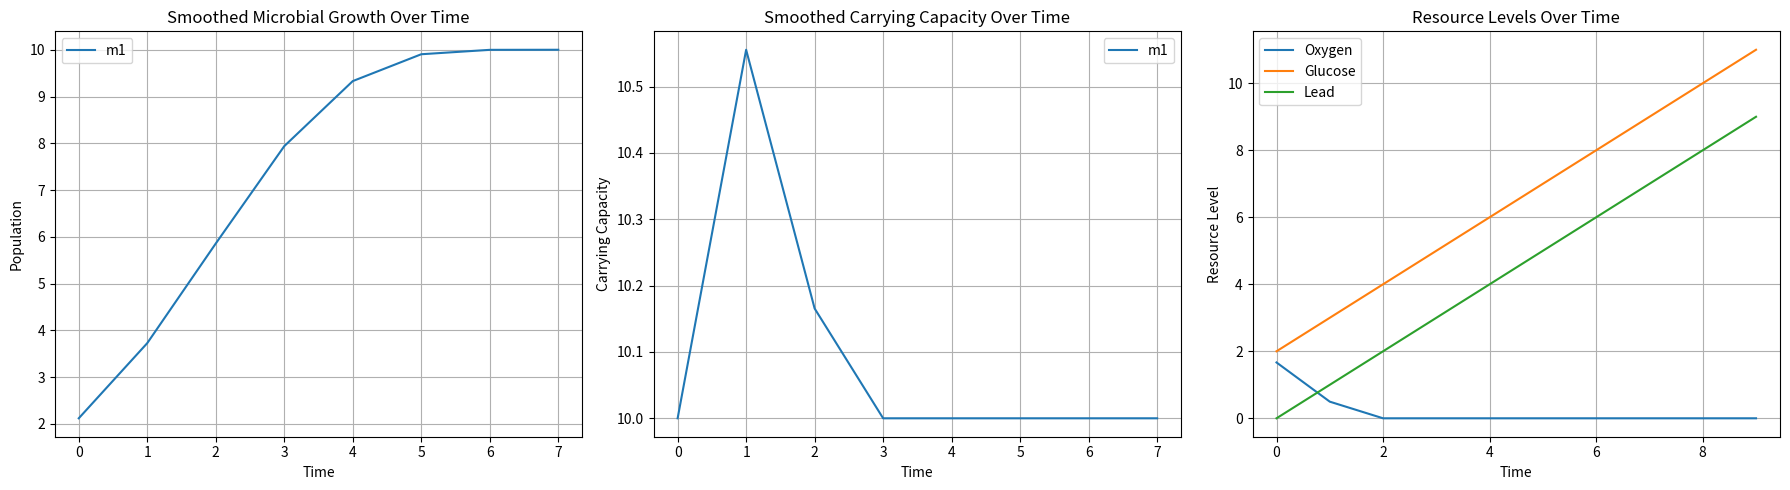

The matplotlib source for this figure:
import matplotlib.pyplot as plt
import numpy as np
import math

# Define our classes
class Microbe:
    def __init__(self, name, initial_population, growth_rate, required_resources, produced_resources, toxins):
        # Set up initial values
        self.name = name
        self.population = initial_population
        self.growth_rate = growth_rate
        self.required_resources = required_resources
        self.produced_resources = produced_resources
        self.toxins = toxins

        # Carry capacity
        self.k_resources = {}

        # Set up arrays to keep track of history (for graphing :3)
        self.pop_history = []
        self.k_history = []

        # List of competitors to calculate competition coefficients
        self.competitors = {}

    # Use the Lotka-Volterra model for this
    def compute_growth(self):
        # Determine the limiting resource
        min_k = min(self.k_resources[res] for res in self.required_resources)

        # Avoid division by zero if resources are depleted
        if min_k == 0:
            if(self.population <= 2):
                return -1 * self.population # Kill population if small enough
            return self.growth_rate * -0.33 * self.population  # Extinction effect

        # Compute competition effect
        competition_effect = sum(self.competitors[m] for m in self.competitors)

        growth = self.growth_rate * self.population * (1 - (competition_effect / min_k))

        return max(growth, -self.population)  # Prevent overshooting negative population
    
    def calculate_toxicity_multiplier(self, env_resources):
        # Find total resources 
        total_resources = sum(env_resources.values())
        min_toxicity = 1.0

        for res in self.toxins:
            # Find weighted density of the current toxin
            cur_toxin = self.toxins[res]
            max_safe_density = cur_toxin["max_safe_density"]
            min_safe_density = cur_toxin["min_safe_density"]
            lethal_density = cur_toxin["lethal_density"]
            toxin_weighted_density = (cur_toxin["toxicity"] * env_resources[res]) / total_resources

            # If the density is in the safe range, continue to next toxin
            if(toxin_weighted_density <= max_safe_density and toxin_weighted_density >= min_safe_density):
                continue
            
            # If the density is lethal, return 0
            if(toxin_weighted_density >= lethal_density):
                return 0.0
            
            # If the density is between lethal and max safe density, then normalize the toxicity between the two
            if(toxin_weighted_density >= max_safe_density and toxin_weighted_density <= lethal_density):
                cur_toxicity = (toxin_weighted_density - lethal_density) / (max_safe_density - lethal_density)
            
            # If the density is less than the minimum that is safe, 
            if(toxin_weighted_density <= min_safe_density):
                cur_toxicity = (toxin_weighted_density) / (min_safe_density)
            
            # Keep track of the most toxic thing
            min_toxicity = min(min_toxicity, cur_toxicity)

        return min_toxicity

    # Update the population and history
    def update_population(self, new_pop):
        self.pop_history.append(self.population)
        self.population = max(0, self.population + new_pop)

    # Calculate competition between this microbe and other microbes
    def add_competitor(self, other_microbe):
        shared_resources = set(self.required_resources.keys()).intersection(set(other_microbe.required_resources.keys()))

        competition_coefficients = []

        # Calculate competition coefficient based on other consumption / self consumption
        for res in shared_resources:
            competition_coefficients.append(other_microbe.required_resources[res] / self.required_resources[res])

        # Competition coefficient is determined to be the mean of all resources they are competing for
        if not competition_coefficients:
            self.competitors[other_microbe] = 0
        else:
            self.competitors[other_microbe] = other_microbe.population * sum(competition_coefficients) / len(competition_coefficients)
    
    # Calculate the net resource change from a microbe in one time step
    def produce_consume_resources(self):
        # Determine the limiting resource
        min_k = min(self.k_resources[res] for res in self.required_resources)

        resource_change = {}

        # Add the consumed resources
        for res in self.required_resources:
            resource_change[res] = self.required_resources[res] * min_k * -1

        # Add the produced resources
        for res in self.produced_resources:
            if res in resource_change:
                resource_change[res] += self.produced_resources[res] * min_k
            else: # Add new element to dict if needed
                resource_change[res] = self.produced_resources[res] * min_k

        return resource_change
    
    # Calculate the carry capacity for a given microbe
    def compute_carry_capacity(self, env_resources):

        # Find minimum toxicity multiplier
        toxicity_mult = self.calculate_toxicity_multiplier(env_resources)

        # Find the carry capacity
        for res in env_resources:
            resource_consumption = self.required_resources.get(res, 0)  # Per microbe consumption

            if(self.population == 0): # If there is no population, report k = 0
                self.k_resources[res] = 0
            elif resource_consumption == 0:
                self.k_resources[res] = float('inf')  # If the microbe doesn't use this resource, no limit
            else:
                self.k_resources[res] = (env_resources[res] / resource_consumption) * toxicity_mult
        
        # Append the minimum to the history
        min_k = min(self.k_resources[res] for res in self.required_resources)
        self.k_history.append(min_k)


class Environment:
    def __init__(self, initial_resources, resource_refresh_rate):
        self.resources = initial_resources
        self.resource_refresh_rate = resource_refresh_rate

        self.resource_history = {res: [] for res in initial_resources}

    # Record resource history
    def update_resource_history(self):
        for res in self.resources:
            # Log resources
            self.resource_history[res].append(self.resources[res])

            # update resource usage
            self.resources[res] = max(0, self.resources[res] + self.resource_refresh_rate.get(res, 0))

    # Add resources to the environment
    def add_resources(self, added_resources):
        for res in added_resources:
            self.resources[res] += added_resources[res]

env = Environment(
    initial_resources={"Oxygen": 10, "Glucose": 2, "Lead": 0},
    resource_refresh_rate={"Oxygen": 10, "Glucose": 1, "Lead": 1}
)

microbes = [
    Microbe(
        name="m1", 
        initial_population=1, 
        growth_rate=1.01, 
        required_resources={"Oxygen": 1,}, 
        produced_resources={}, 
        toxins={
            "Lead": {
                "toxicity": 1, 
                "min_safe_density": 0.0,
                "max_safe_density": 0.4,
                "lethal_density": 0.6},
            "Glucose": {
                "toxicity": 1,
                "min_safe_density": 0.2,
                "max_safe_density": 0.4,
                "lethal_density": 1.0},
        },),
]

# Begin simulation
time_steps = 10

for time in range(time_steps):
    # Recalculate competition coefficients at every time step because population is part of the calculations
    for m1 in microbes:
        m1.competitors = {}
        for m2 in microbes:
            m1.add_competitor(m2)

    for microbe in microbes:
        # Get carry capacity of microbe
        microbe.compute_carry_capacity(env.resources)

        # Get resource changes due to microbe
        net_resource_usage = microbe.produce_consume_resources()
        env.add_resources(net_resource_usage)

        # Calculate new microbe population
        pop_change = microbe.compute_growth()
        microbe.update_population(pop_change)

    # Log resource history
    env.update_resource_history()

    # Break if no more resources
    if(all(val <= 0 for val in env.resources.values())):
        break

# Smoothing on graphical representation
def moving_average(data, window_size=5):
    return np.convolve(data, np.ones(window_size)/window_size, mode='valid')

fig, ax = plt.subplots(1, 3, figsize=(18, 5))
window_size=3

# Microbes
for microbe in microbes:
    smoothed_pop = moving_average(microbe.pop_history, window_size)
    ax[0].plot(range(len(smoothed_pop)), smoothed_pop, label=microbe.name)

ax[0].set_xlabel("Time")
ax[0].set_ylabel("Population")
ax[0].set_title("Smoothed Microbial Growth Over Time")
ax[0].legend()
ax[0].grid()

# Carrying capacity
for microbe in microbes:
    smoothed_k = moving_average(microbe.k_history, window_size)
    ax[1].plot(range(len(smoothed_k)), smoothed_k, label=microbe.name)

ax[1].set_xlabel("Time")
ax[1].set_ylabel("Carrying Capacity")
ax[1].set_title("Smoothed Carrying Capacity Over Time")
ax[1].legend()
ax[1].grid()

# Resource Levels Over Time
for resource, values in env.resource_history.items():
    ax[2].plot(range(len(values)), values, label=resource)

ax[2].set_xlabel("Time")
ax[2].set_ylabel("Resource Level")
ax[2].set_title("Resource Levels Over Time")
ax[2].legend()
ax[2].grid()


plt.tight_layout()
plt.show()